2-way image classification set "images" from GitHub (christatsao/ocelot); label vocabulary: cell, tissue.

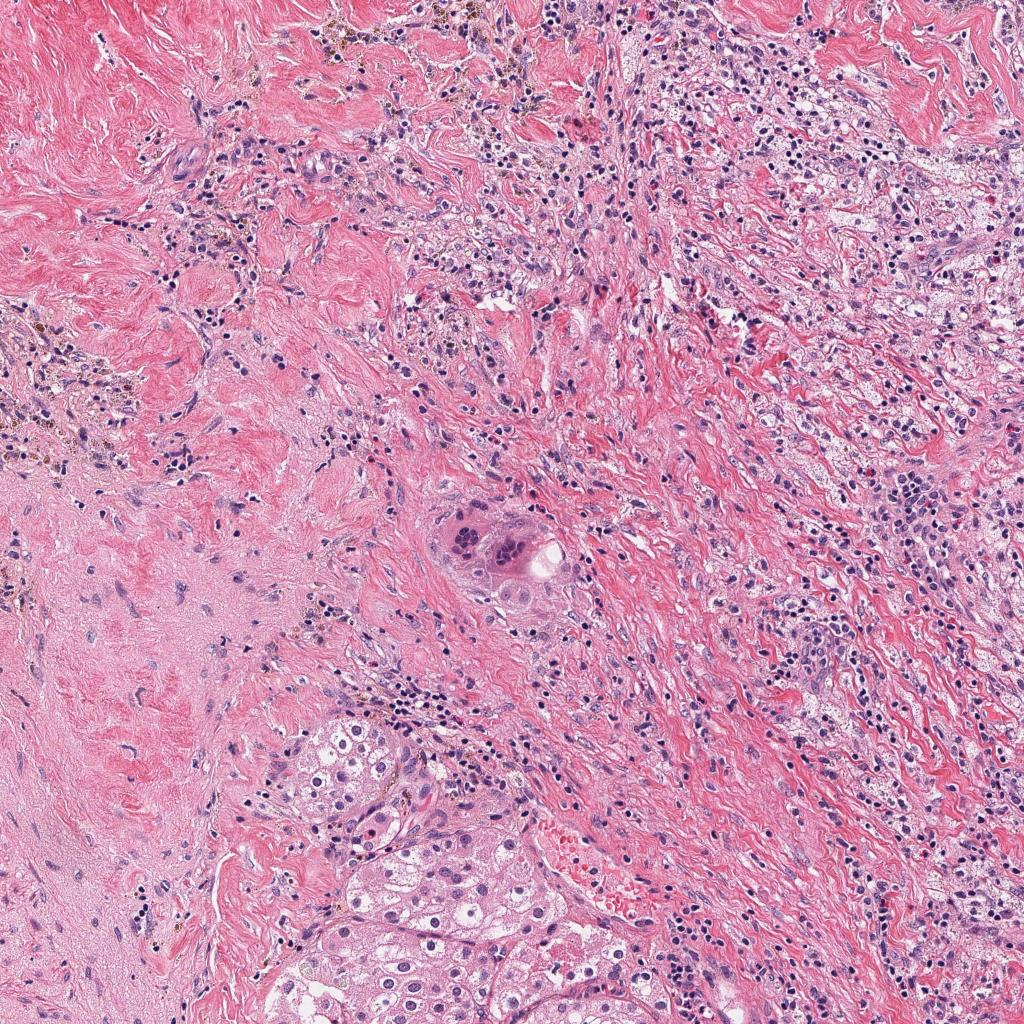
Label: tissue

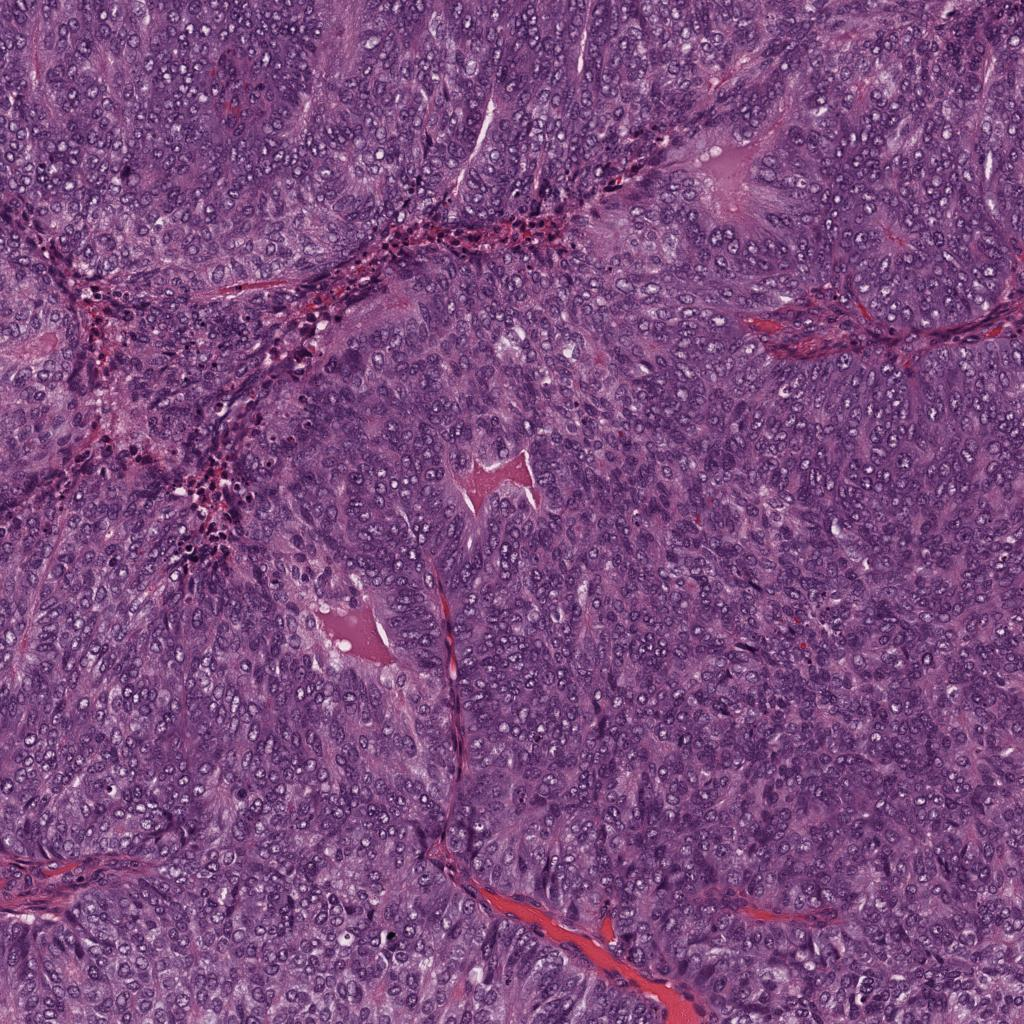
Label: tissue

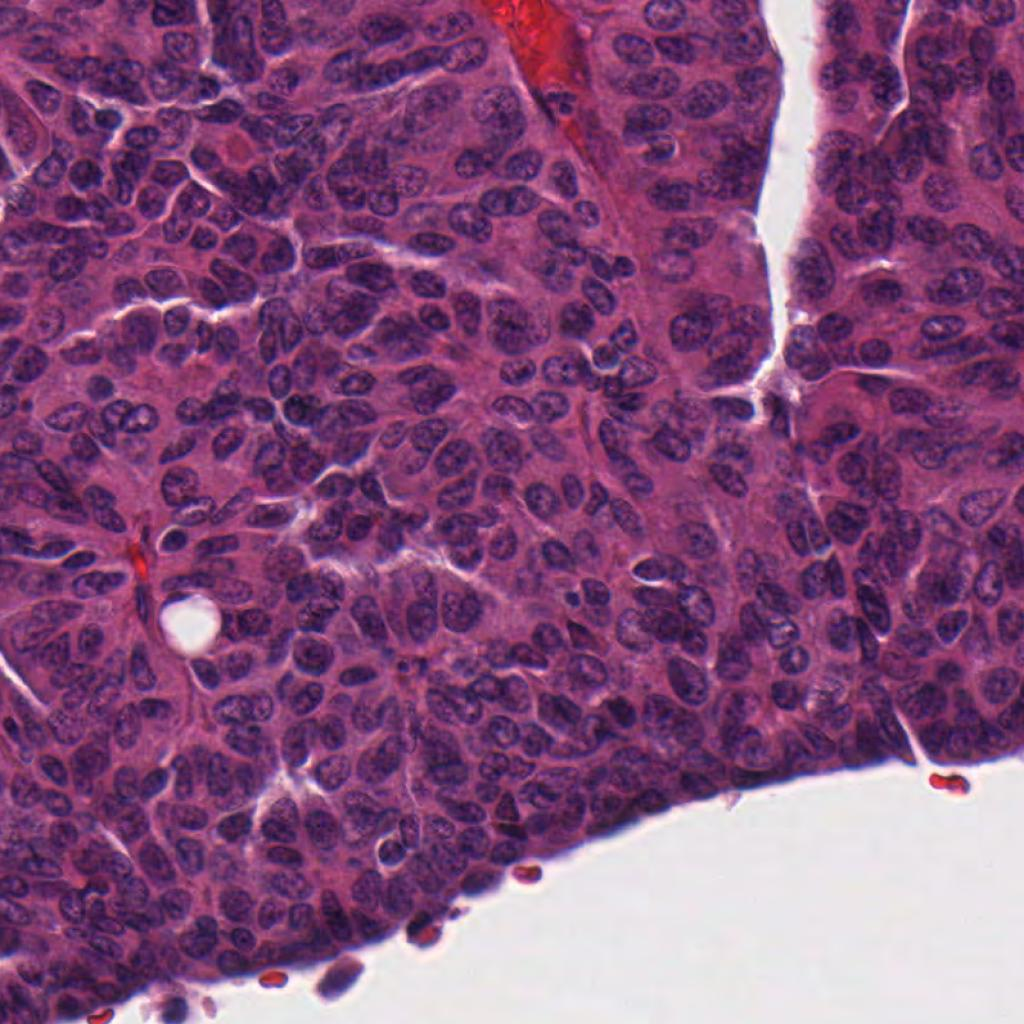
Label: cell

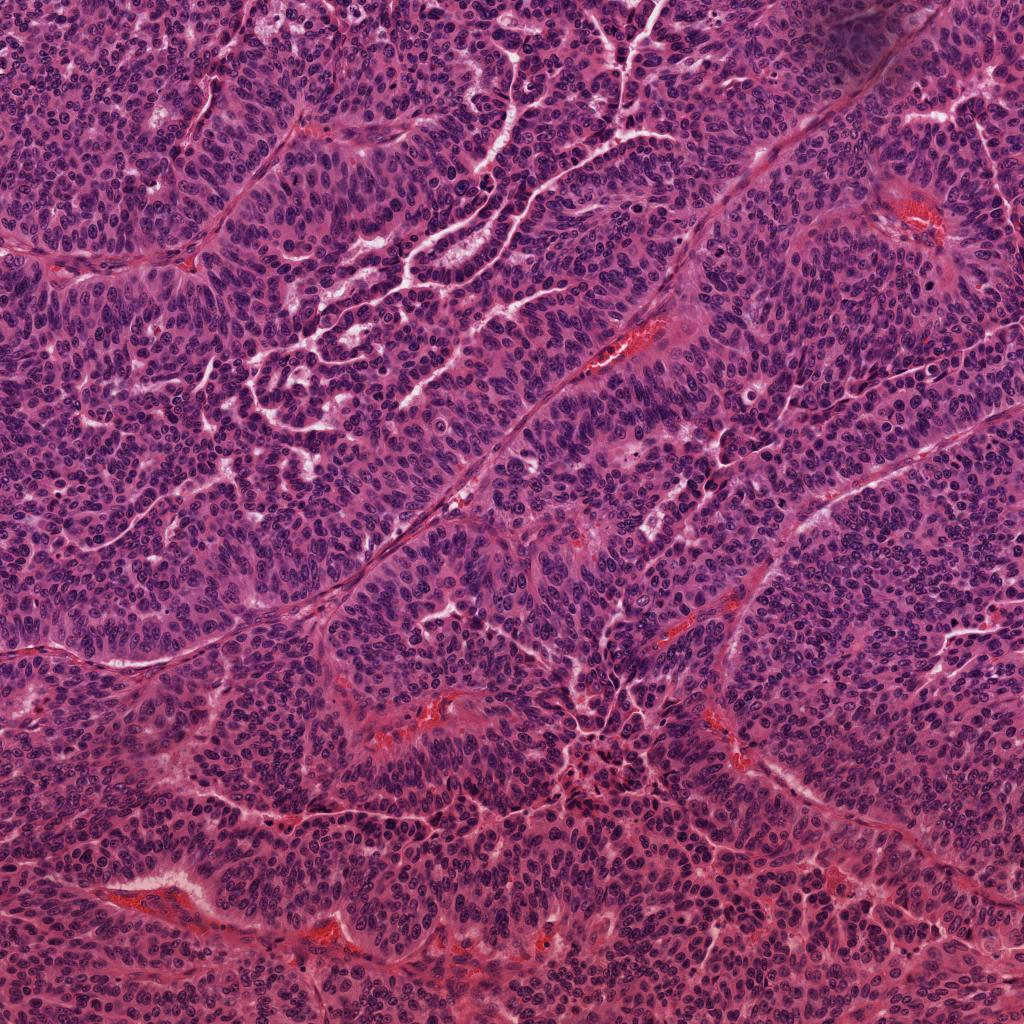
Label: tissue

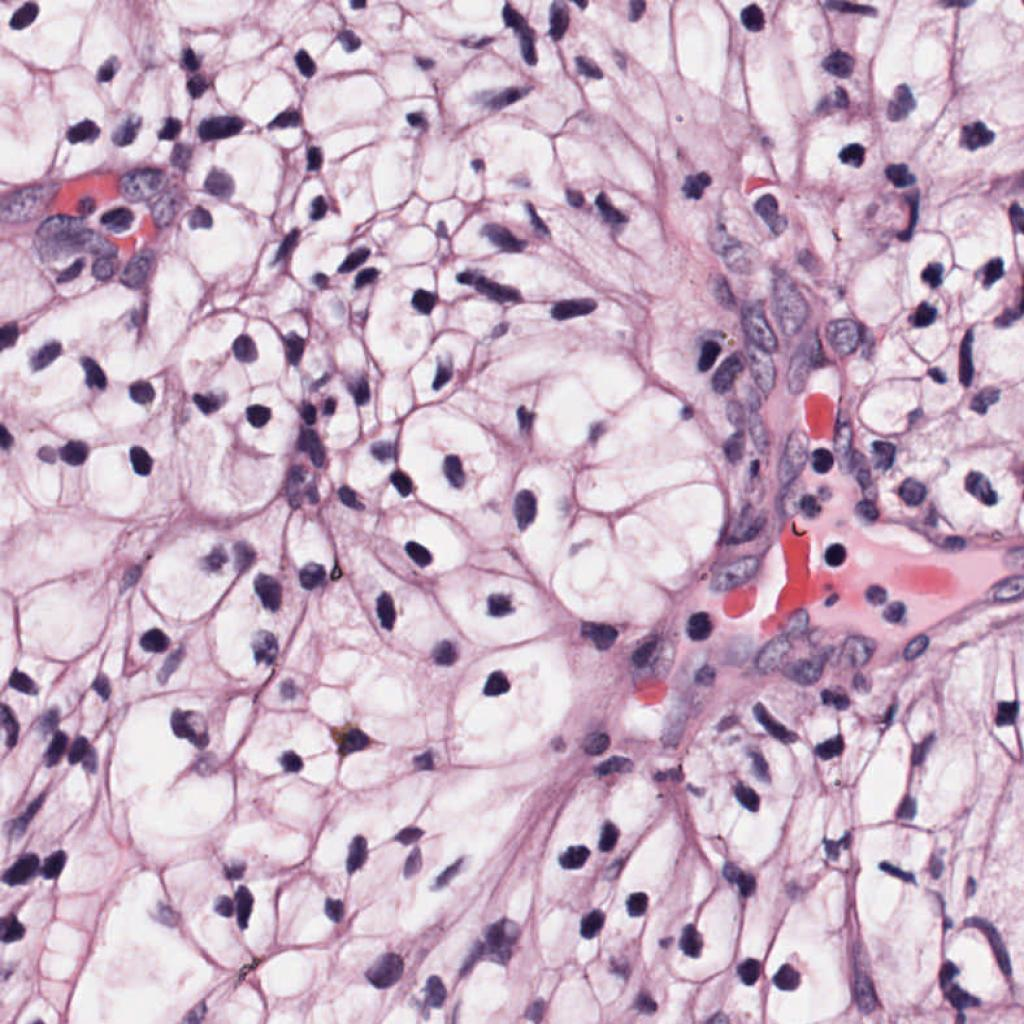
Label: cell

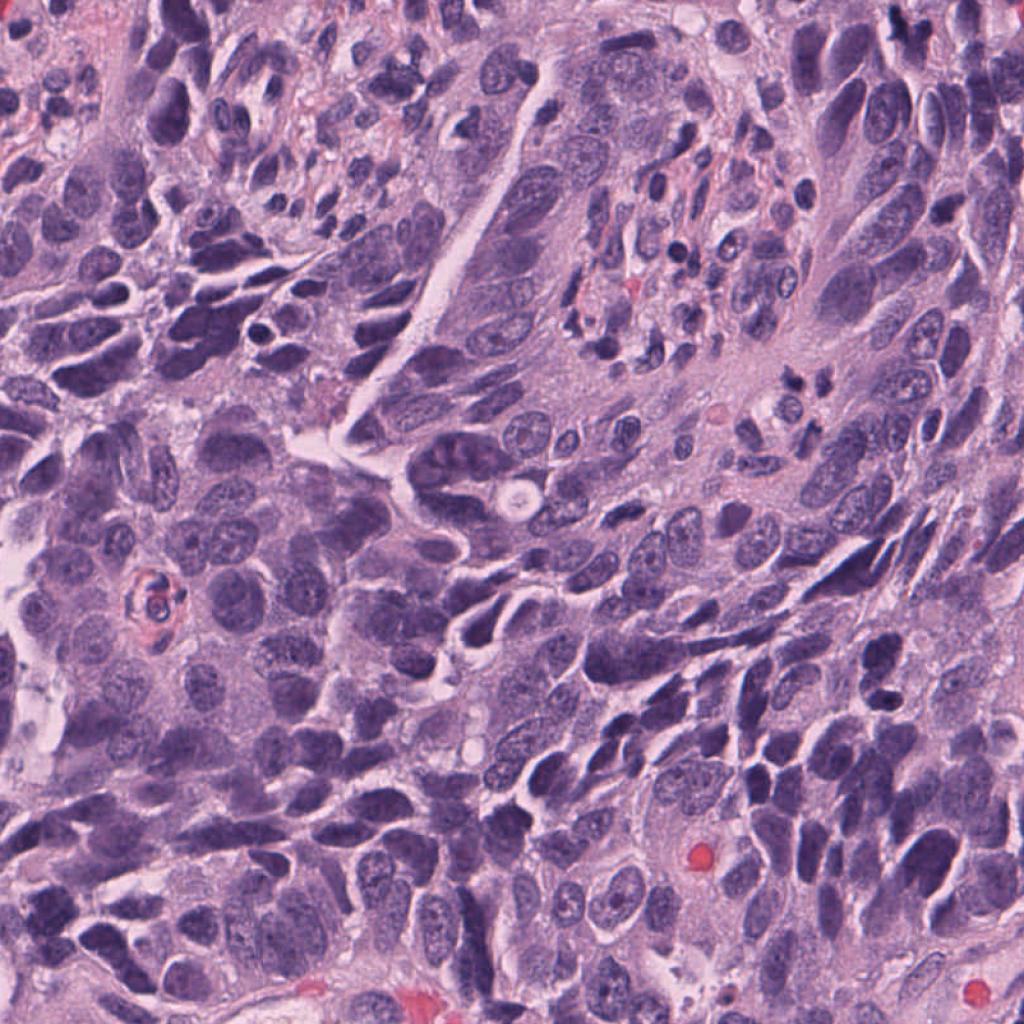
Label: cell
